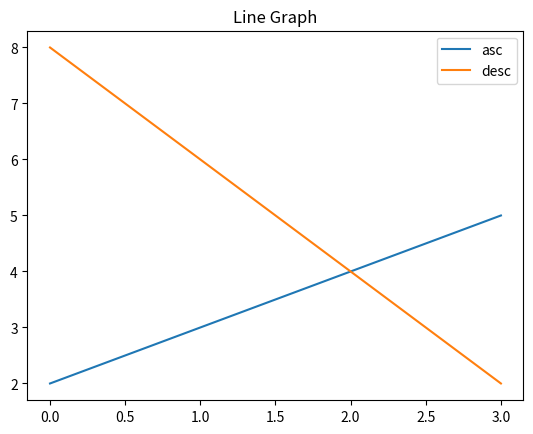

This figure's Python source:
#범례 


import matplotlib.pyplot as plt 
plt.title('Line Graph')
data1=[2,3,4,5]
data2=[8,6,4,2]
plt.plot(data1, label= 'asc')
plt.plot(data2, label='desc')
plt.legend()
plt.show()
